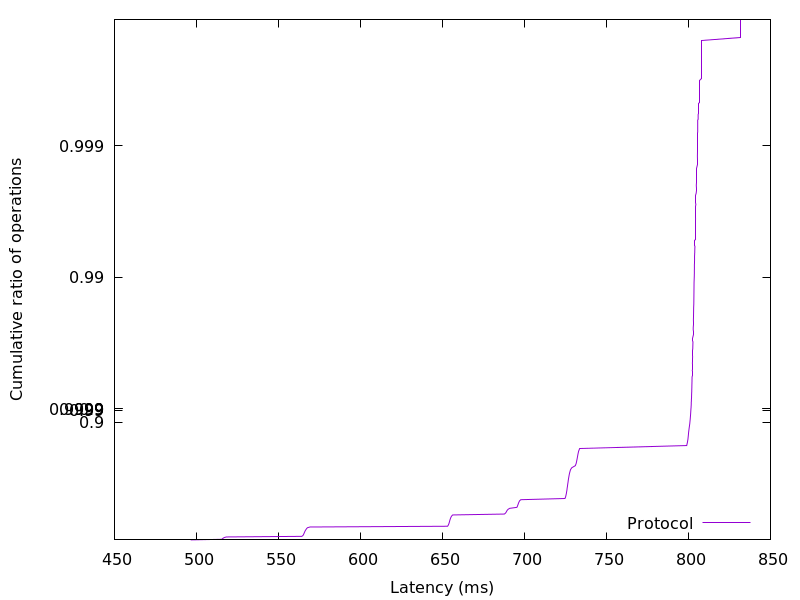

Source data for this figure (header and first rows):
496.499968, 0.01
515.4, 0.02
515.9, 0.03
516.3, 0.04
517, 0.05
518.2, 0.06
564.2, 0.07
564.8, 0.08
565.1, 0.09
565.3, 0.1
565.5, 0.11
565.7, 0.12
565.8, 0.13
566, 0.14
566.2, 0.15
566.4, 0.16
566.7, 0.17
566.9, 0.18
567.3, 0.19
567.7, 0.2
569.2, 0.21
653.1, 0.22
653.4, 0.23
653.6, 0.24
653.8, 0.25
654, 0.26
654.2, 0.27
654.3, 0.28
654.4, 0.29
654.6, 0.3
654.7, 0.31
654.9, 0.32
655.1, 0.33
655.3, 0.34
655.7, 0.35
656.2, 0.36
687.8, 0.37
688.4, 0.38
688.8, 0.39
689.1, 0.4
689.5, 0.41
690, 0.42
691, 0.43
695.4, 0.44
695.7, 0.45
695.9, 0.46
696.1, 0.47
696.4, 0.48
696.7, 0.49
697, 0.5
697.8, 0.51
724.7, 0.52
725, 0.53
725.2, 0.54
725.4, 0.55
725.5, 0.56
725.7, 0.57
725.8, 0.58
726, 0.59
726.1, 0.6
726.2, 0.61
... 298 more rows
